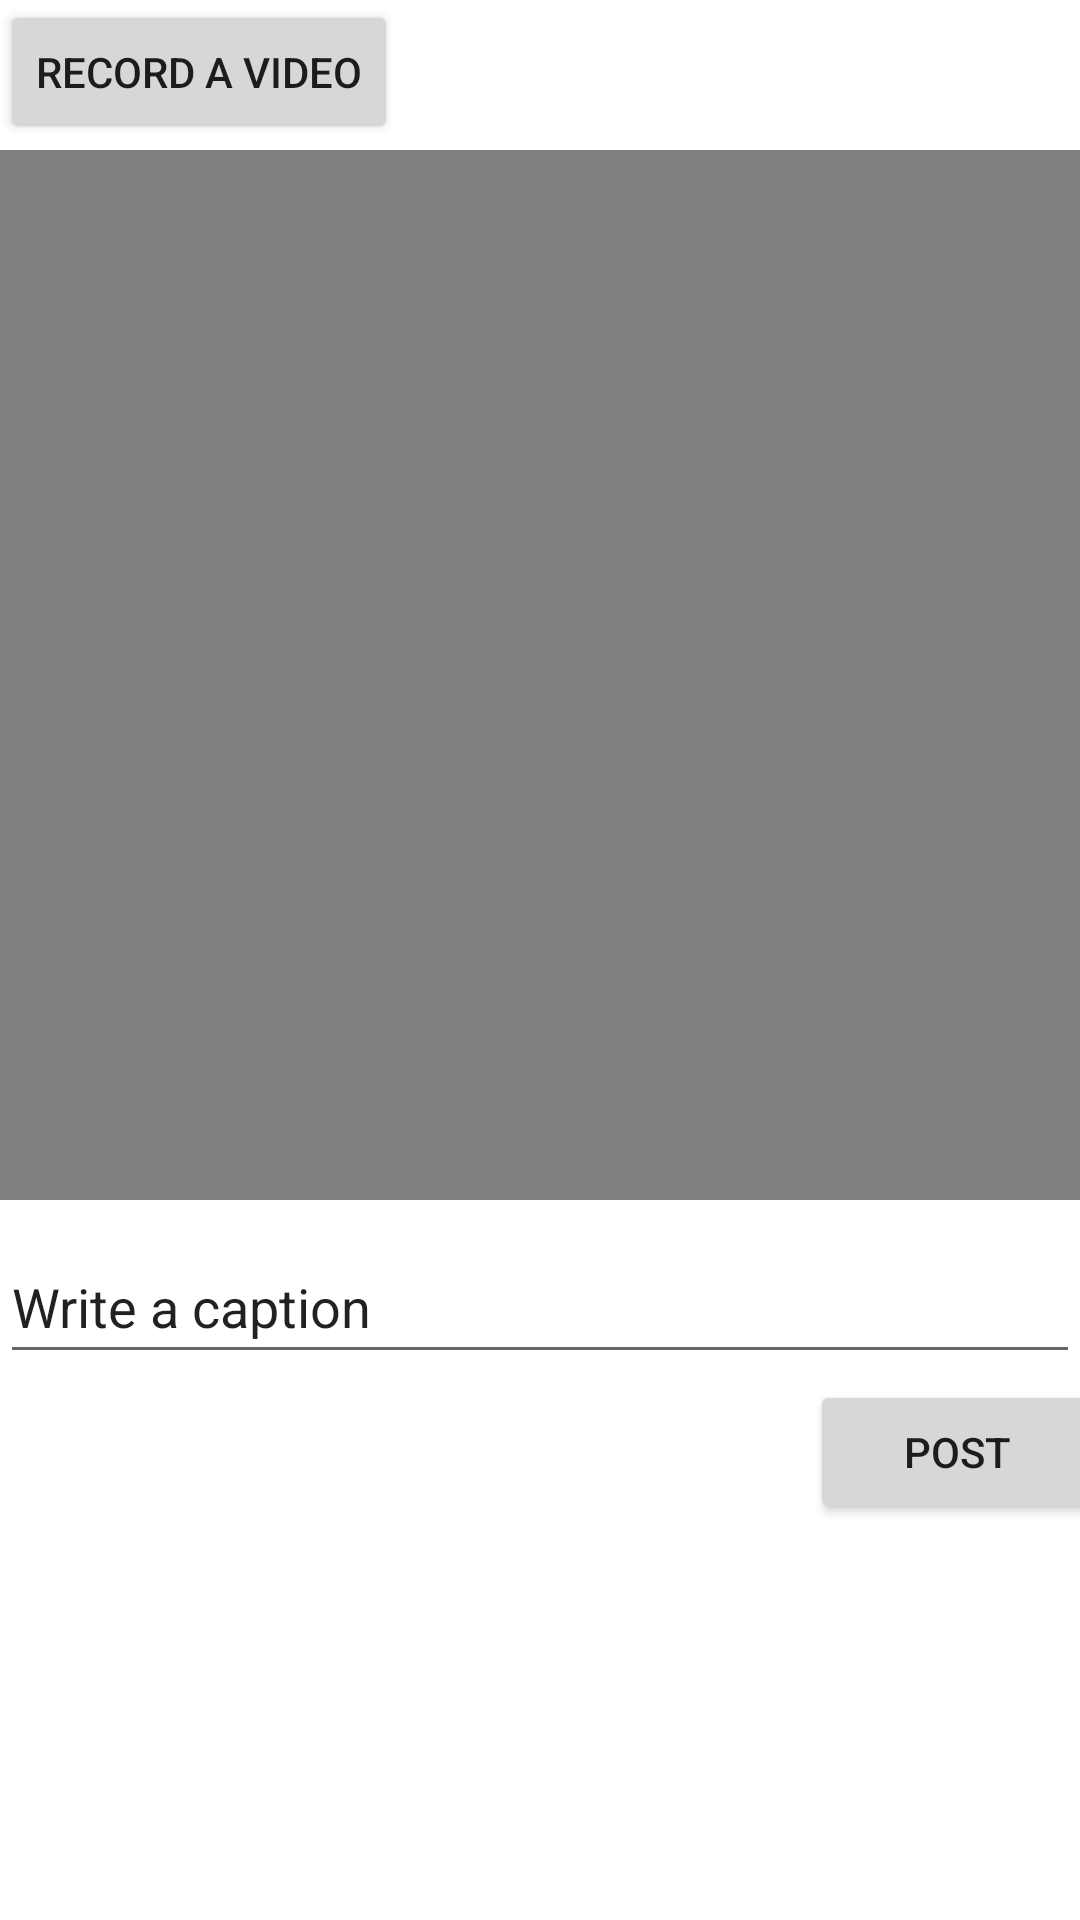

Write the Android layout XML for this screen, with the resource values it uses.
<!-- AndroidManifest.xml: application theme Theme.YouWatch -->
<!-- res/layout/fragment_compose.xml -->
<?xml version="1.0" encoding="utf-8"?>
<FrameLayout xmlns:android="http://schemas.android.com/apk/res/android"
    xmlns:tools="http://schemas.android.com/tools"
    android:layout_width="match_parent"
    android:layout_height="match_parent"
    tools:context=".fragments.ComposeFragment">


    <Button
        android:id="@+id/btVideo"
        android:layout_width="wrap_content"
        android:layout_height="wrap_content"
        android:text="@string/Video"
        tools:ignore="DuplicateSpeakableTextCheck" />

    <VideoView
        android:id="@+id/videoView"
        android:layout_width="wrap_content"
        android:layout_height="350dp"
        android:layout_marginTop="50dp"
        />

    <EditText
        android:id="@+id/etCaption"
        android:layout_width="match_parent"
        android:layout_height="wrap_content"
        android:layout_marginTop="410dp"
        android:ems="10"
        android:inputType="textPersonName"
        android:minHeight="48dp"
        android:text="@string/Caption"
        android:autofillHints="" />

    <Button
        android:id="@+id/btPost"
        android:layout_width="98dp"
        android:layout_height="48dp"
        android:layout_marginStart="270dp"
        android:layout_marginTop="460dp"
        android:layout_marginEnd="20dp"
        android:text="@string/Post" />
</FrameLayout>
<!-- resources referenced by this layout -->
<resources>
  <string name="Caption">Write a caption</string>
  <string name="Post">post</string>
  <string name="Video">Record a video</string>
  <style name="Theme.YouWatch" parent="Theme.MaterialComponents.DayNight.DarkActionBar">
          
          <item name="colorPrimary">@color/blue</item>
          <item name="colorPrimaryVariant">@color/black</item>
          <item name="colorOnPrimary">@color/white</item>
          
          <item name="colorSecondary">@color/teal_200</item>
          <item name="colorSecondaryVariant">@color/teal_700</item>
          <item name="colorOnSecondary">@color/black</item>
          
          <item name="android:statusBarColor" tools:targetApi="l">?attr/colorPrimaryVariant</item>
          
      </style>
  <color name="blue">#0000FF</color>
  <color name="black">#FF000000</color>
  <color name="white">#FFFFFFFF</color>
  <color name="teal_200">#FF03DAC5</color>
  <color name="teal_700">#FF018786</color>
</resources>
